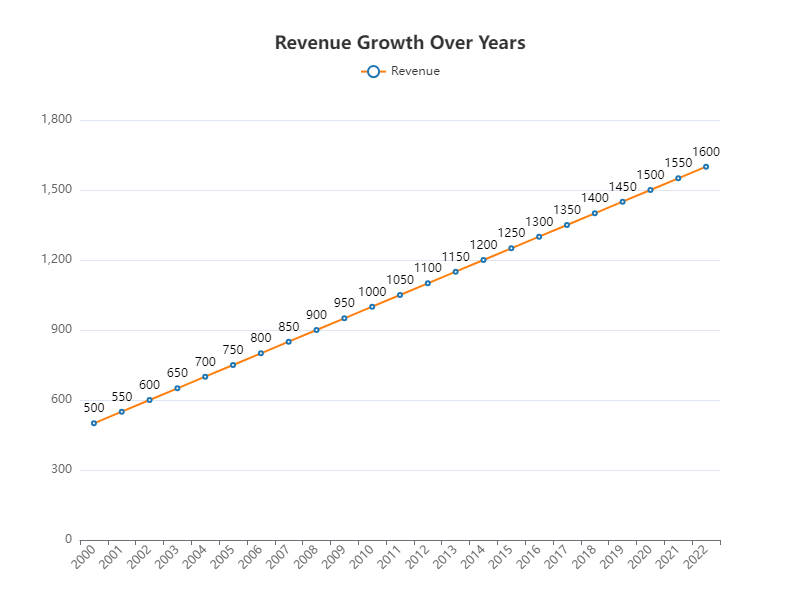

The data file committed next to this chart (first rows):
Year, Revenue
2000, 500
2001, 550
2002, 600
2003, 650
2004, 700
2005, 750
2006, 800
2007, 850
2008, 900
2009, 950
2010, 1000
2011, 1050
2012, 1100
2013, 1150
2014, 1200
2015, 1250
2016, 1300
2017, 1350
2018, 1400
2019, 1450
2020, 1500
2021, 1550
2022, 1600
